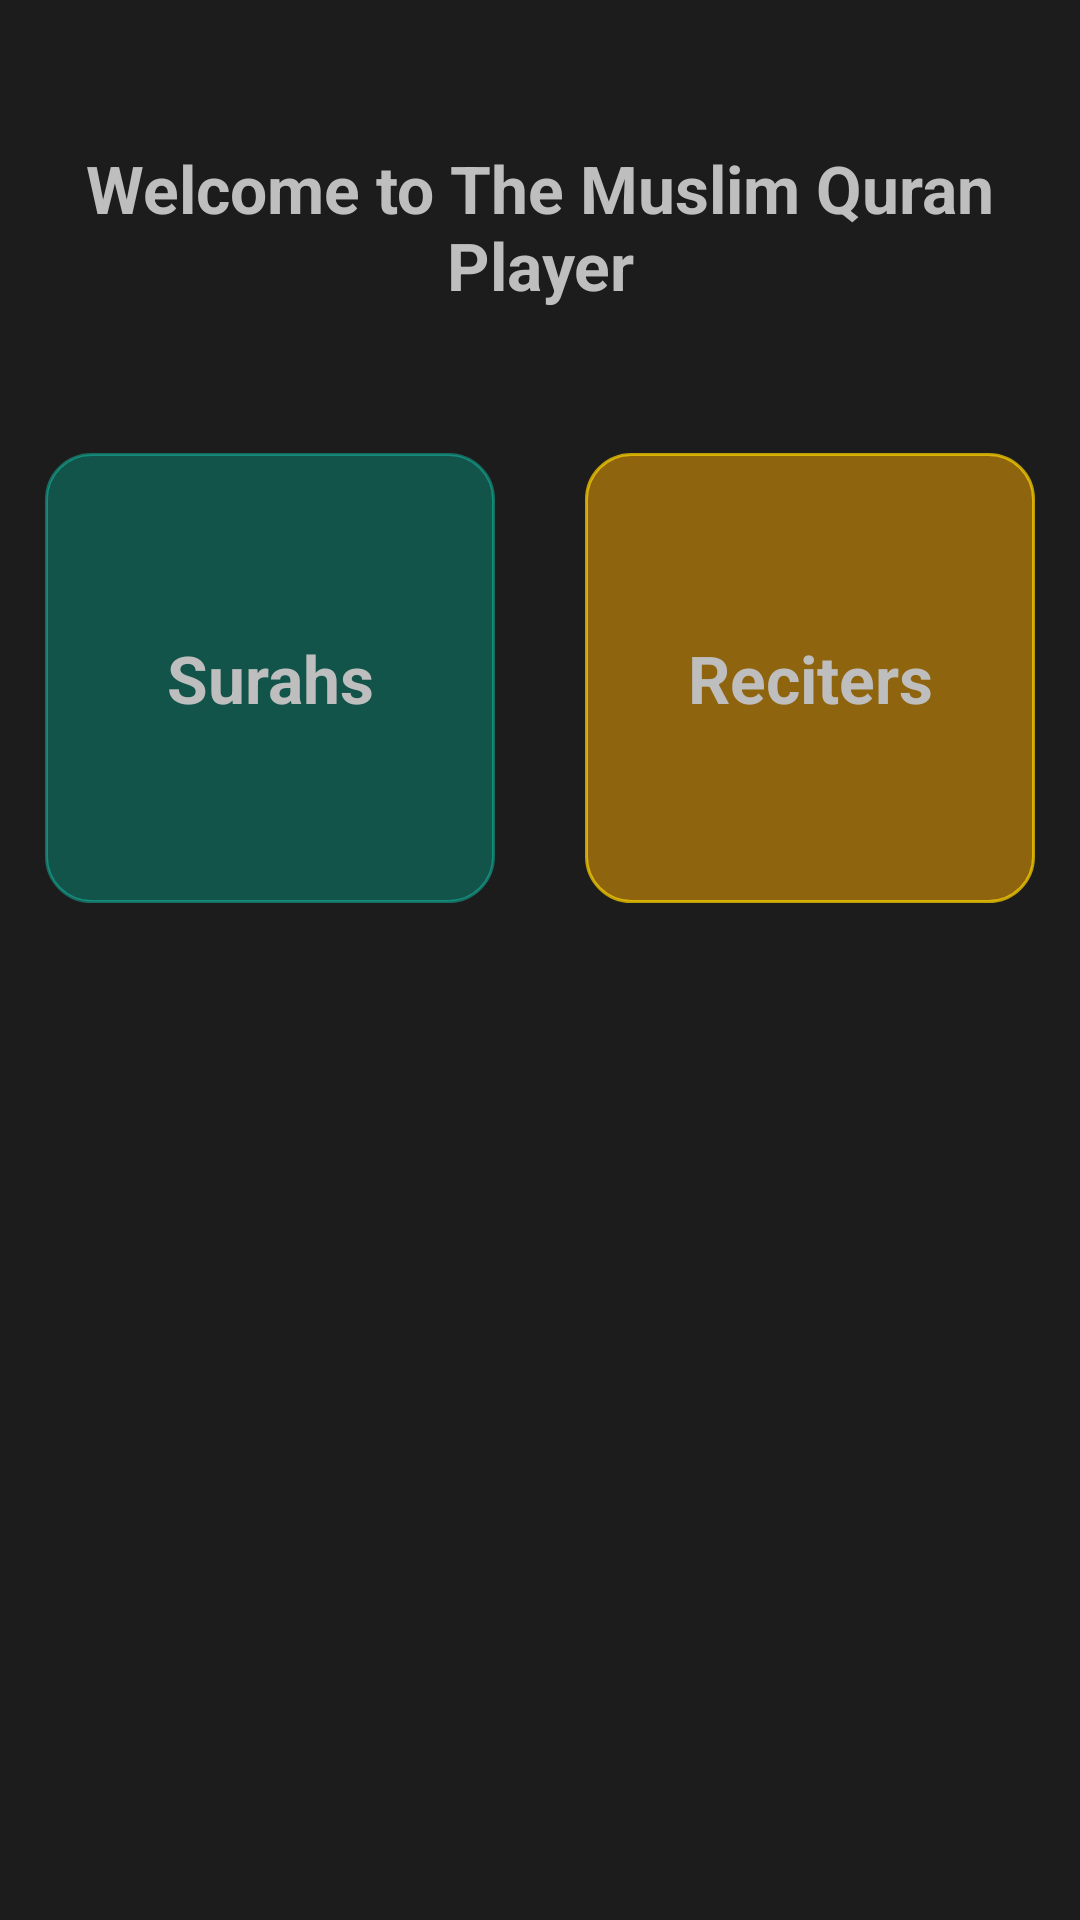

Reconstruct the res/layout file that produces this screen, plus the resources it refers to.
<!-- AndroidManifest.xml: application theme AppTheme -->
<!-- res/layout/activity_main.xml -->
<?xml version="1.0" encoding="utf-8"?>
<androidx.constraintlayout.widget.ConstraintLayout xmlns:android="http://schemas.android.com/apk/res/android"
    xmlns:app="http://schemas.android.com/apk/res-auto"
    xmlns:tools="http://schemas.android.com/tools"
    android:layout_width="match_parent"
    android:layout_height="match_parent"
    tools:context=".MainActivity"
    android:background="#1C1C1C">

    <TextView
        android:id="@+id/welcome_msg"
        android:layout_width="match_parent"
        android:layout_height="wrap_content"
        android:layout_marginStart="8dp"
        android:layout_marginTop="32dp"
        android:layout_marginEnd="8dp"
        android:gravity="center_horizontal"
        android:text="@string/welcome_msg"
        app:layout_constraintEnd_toEndOf="parent"
        app:layout_constraintStart_toStartOf="parent"
        app:layout_constraintTop_toTopOf="parent"
        style="@style/CategoryStyle"/>

    <LinearLayout
        android:layout_width="wrap_content"
        android:layout_height="wrap_content"
        android:layout_marginTop="32dp"
        app:layout_constraintEnd_toEndOf="@+id/welcome_msg"
        app:layout_constraintStart_toStartOf="@+id/welcome_msg"
        app:layout_constraintTop_toBottomOf="@+id/welcome_msg">

        <TextView
            android:id="@+id/surahs"
            android:layout_width="150dp"
            android:layout_height="150dp"
            android:text="@string/tracks"
            android:layout_marginRight="30dp"
            android:background="@drawable/rounded_corners_tracks"
            style="@style/CategoryStyle"
            />

        <TextView
            android:id="@+id/reciters"
            style="@style/CategoryStyle"
            android:layout_width="150dp"
            android:layout_height="150dp"
            android:background="@drawable/rounded_corners_artists"
            android:text="@string/artists" />
    </LinearLayout>



</androidx.constraintlayout.widget.ConstraintLayout>
<!-- resources referenced by this layout -->
<resources>
  <!-- drawable rounded_corners_artists (drawable) -->
  <?xml version="1.0" encoding="utf-8"?>
  <shape xmlns:android="http://schemas.android.com/apk/res/android" >
      <stroke
          android:width="1dp"
          android:color="#B4FFD600" />
  
      <solid android:color="#81FFAB00" />
  
      <padding
          android:left="1dp"
          android:right="1dp"
          android:bottom="1dp"
          android:top="1dp" />
  
      <corners android:radius="15dp" />
  </shape>
  <!-- drawable rounded_corners_tracks (drawable) -->
  <?xml version="1.0" encoding="utf-8"?>
  <shape xmlns:android="http://schemas.android.com/apk/res/android" >
      <stroke
          android:width="1dp"
          android:color="#5712FFDE" />
  
      <solid android:color="#5700BFA5" />
  
      <padding
          android:left="1dp"
          android:right="1dp"
          android:bottom="1dp"
          android:top="1dp" />
  
      <corners android:radius="15dp" />
  </shape>
  <string name="artists">Reciters</string>
  <string name="tracks">Surahs</string>
  <string name="welcome_msg">Welcome to The Muslim Quran Player</string>
  <style name="CategoryStyle">
          <item name="android:layout_height">@dimen/list_item_height</item>
          <item name="android:gravity">center</item>
          <item name="android:padding">16dp</item>
          <item name="android:textColor">@android:color/secondary_text_dark</item>
          <item name="android:textStyle">bold</item>
          <item name="android:textAppearance">?android:textAppearanceLarge</item>
      </style>
  <style name="AppTheme" parent="Theme.AppCompat.Light.DarkActionBar">
          
          <item name="colorPrimary">@android:color/tertiary_text_dark</item>
          <item name="colorPrimaryDark">#525253</item>
          <item name="colorAccent">#FF9900</item>
      </style>
  <dimen name="list_item_height">150</dimen>
</resources>
